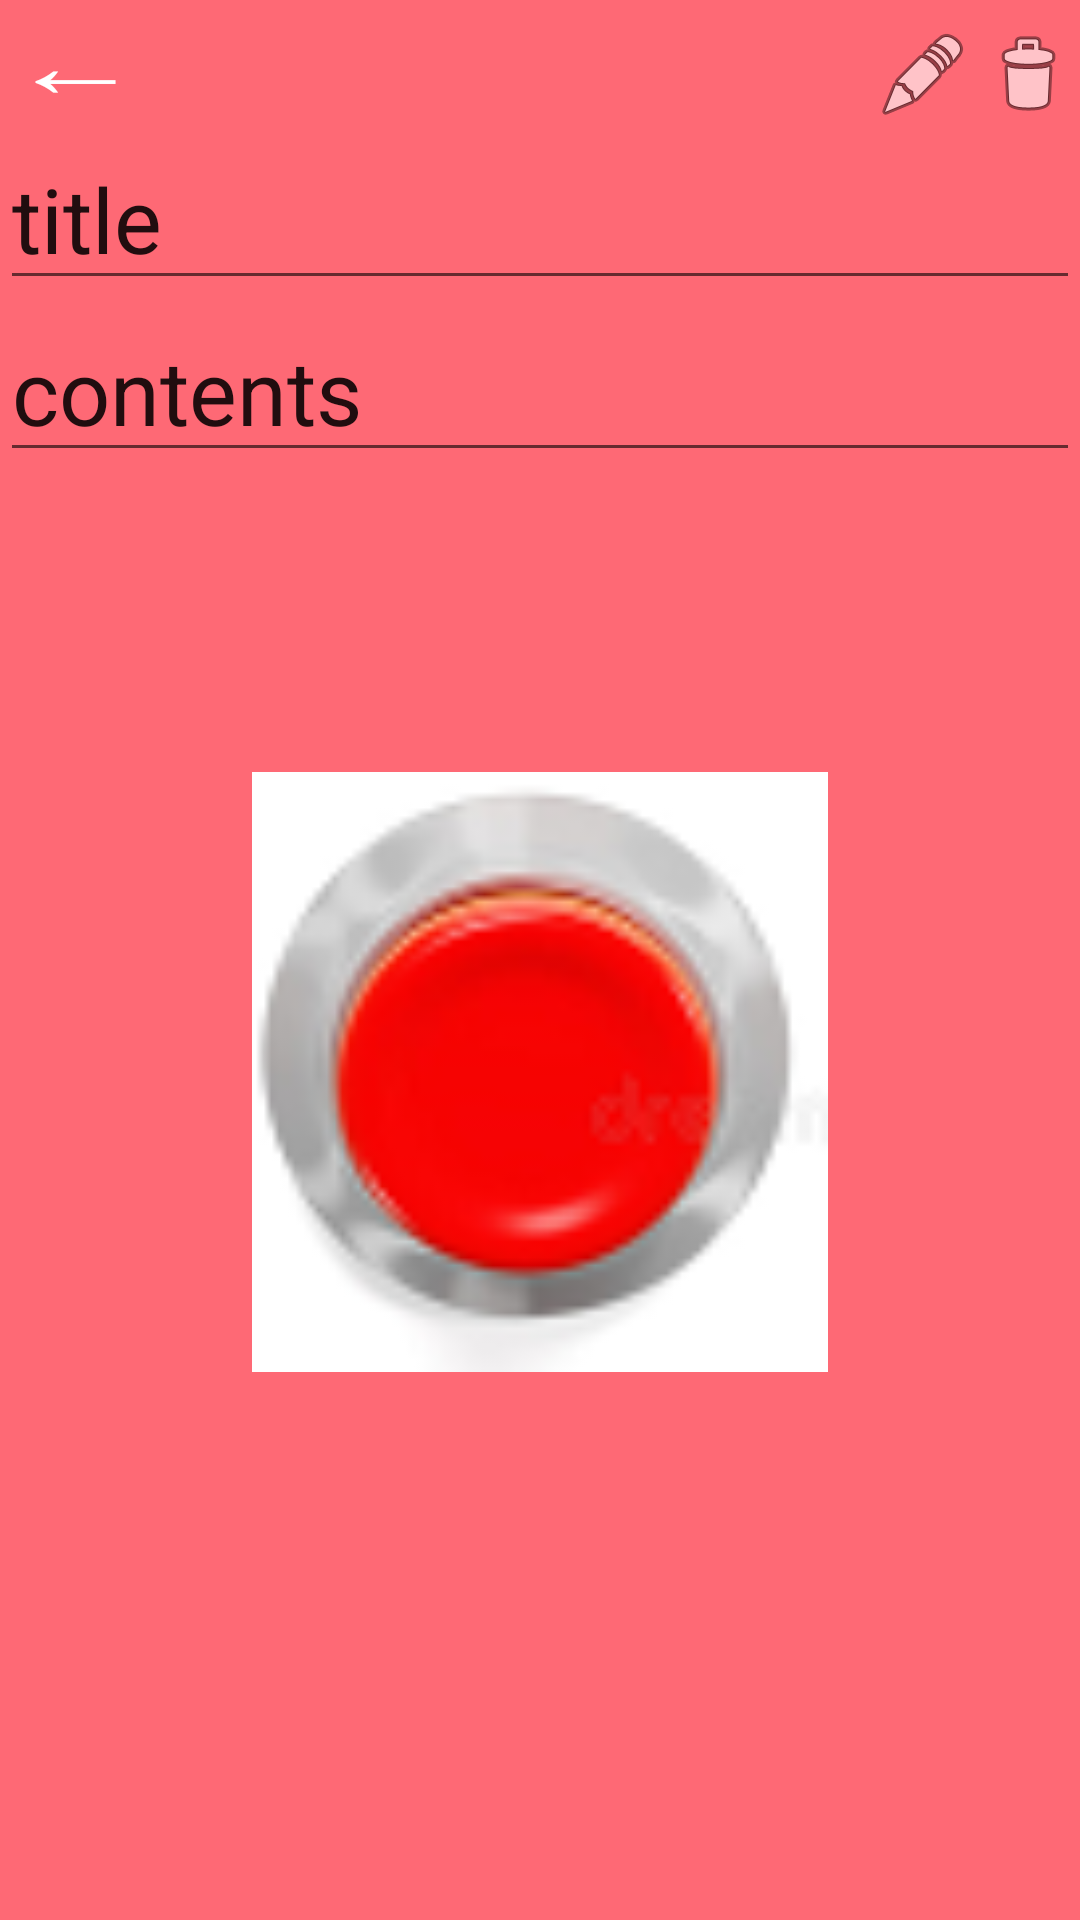

Layout XML and referenced resources for this Android screen:
<!-- AndroidManifest.xml: application theme AppTheme -->
<!-- res/layout/activity_bod_modify.xml -->
<?xml version="1.0" encoding="utf-8"?>
<LinearLayout xmlns:android="http://schemas.android.com/apk/res/android"
    xmlns:app="http://schemas.android.com/apk/res-auto"
    xmlns:tools="http://schemas.android.com/tools"
    android:layout_width="match_parent"
    android:layout_height="match_parent"
    android:background="#c7ff4050"
    android:orientation="vertical"
    tools:context="com.example.user.duty.bod_modify">


    <LinearLayout

        android:layout_width="match_parent"
        android:layout_height="50dp">


        <TextView

            android:textColor="#ffffff"
            android:id="@+id/back_button"
            android:layout_width="wrap_content"
            android:layout_height="match_parent"
            android:layout_marginLeft="10dp"
            android:text="←"

            android:scaleX="1.5"
            android:textSize="30dp"/>

        <TextView
            android:layout_width="250dp"
            android:layout_height="match_parent" />


        <ImageButton

            android:id="@+id/modify_btn"
            android:background="#00ff4050"
            android:layout_width="wrap_content"
            android:layout_height="match_parent"
            android:layout_weight="1"

            app:srcCompat="@android:drawable/ic_menu_edit" />

        <ImageButton

            android:id="@+id/delet_btn"
            android:background="#00ff4050"
            android:layout_width="wrap_content"
            android:layout_height="match_parent"
            android:layout_weight="1"
            app:srcCompat="@android:drawable/ic_menu_delete" />



    </LinearLayout>

    <LinearLayout
        android:layout_width="match_parent"
        android:layout_height="wrap_content">

        <EditText
            android:id="@+id/contents_edview"
            android:layout_width="match_parent"
            android:layout_height="50dp"
            android:text="title"
            android:textSize="30dp"/>


    </LinearLayout>



    <LinearLayout
        android:layout_width="match_parent"
        android:layout_height="wrap_content"
        android:orientation="vertical" >

        <EditText
            android:id="@+id/title_edview"
            android:layout_width="match_parent"
            android:layout_height="wrap_content"
            android:text="contents"
            android:textSize="30dp" />


        <ImageView
            android:id="@+id/bod_modify_camera_view"
            android:layout_marginTop="100dp"
            android:layout_marginLeft="80dp"
            android:layout_width="200dp"
            android:layout_height="200dp"
            android:src="@drawable/button1" />

    </LinearLayout>


<LinearLayout
    android:layout_marginTop="440dp"
    android:layout_width="match_parent"
    android:layout_height="match_parent">

    <ImageView
        android:id="@+id/chat_view"
        android:layout_width="300dp"
        android:paddingLeft="120dp"
        android:layout_height="50dp"
        android:src="@drawable/chat"/>

    <TextView
       android:id="@+id/chat_count_view"
        android:layout_width="match_parent"
        android:layout_height="match_parent"
        android:text="34234"/>
</LinearLayout>


</LinearLayout>
<!-- resources referenced by this layout -->
<resources>
  <!-- drawable button1: png bitmap (drawable, 10974 bytes) -->
  <!-- drawable chat: png bitmap (drawable, 1195 bytes) -->
  <style name="AppTheme" parent="Theme.AppCompat.Light.DarkActionBar">
          
          <item name="windowNoTitle">true</item>
          <item name="colorPrimary">@color/colorPrimary</item>
          <item name="colorPrimaryDark">@color/colorPrimaryDark</item>
          <item name="colorAccent">@color/colorAccent</item>
  
      </style>
  <color name="colorPrimary">#3F51B5</color>
  <color name="colorPrimaryDark">#c7ff4050</color>
  <color name="colorAccent">#FF4081</color>
</resources>
